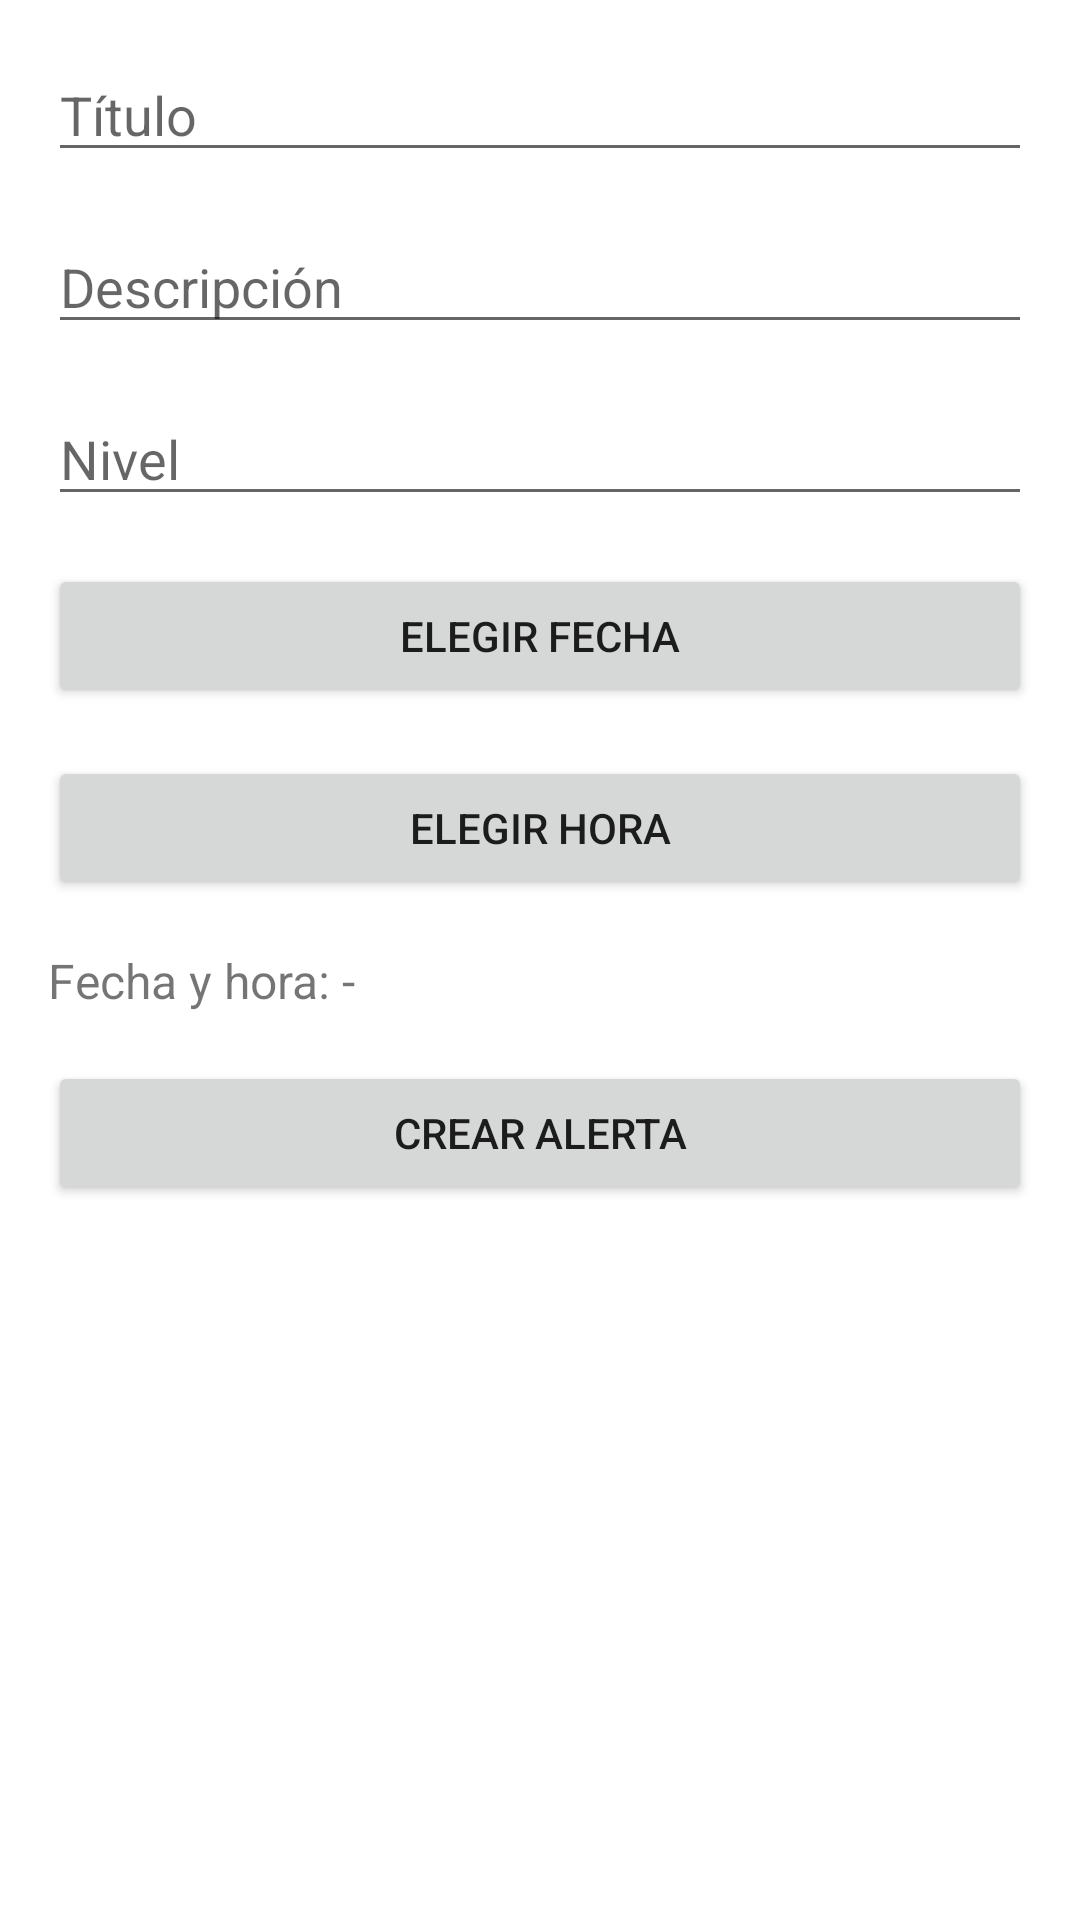

Here is an Android app screen rendered from its layout file. Give the layout XML and the strings, colors and styles it references.
<!-- AndroidManifest.xml: application theme Theme.AlertasWW3 -->
<!-- res/layout/activity_admin.xml -->
<?xml version="1.0" encoding="utf-8"?>
<androidx.constraintlayout.widget.ConstraintLayout xmlns:android="http://schemas.android.com/apk/res/android"
    xmlns:app="http://schemas.android.com/apk/res-auto"
    xmlns:tools="http://schemas.android.com/tools"
    android:id="@+id/main"
    android:layout_width="match_parent"
    android:layout_height="match_parent"
    tools:context=".view.AdminActivity"
    tools:layout_editor_absoluteX="0dp"
    tools:layout_editor_absoluteY="205dp">

    <EditText
        android:id="@+id/tituloAdmin"
        android:layout_width="0dp"
        android:layout_height="wrap_content"
        android:layout_margin="16dp"
        android:layout_marginTop="220dp"
        android:hint="Título"
        android:inputType="text"
        app:layout_constraintEnd_toEndOf="parent"
        app:layout_constraintStart_toStartOf="parent"
        app:layout_constraintTop_toTopOf="parent" />

    <EditText
        android:id="@+id/descripcionAdmin"
        android:layout_width="0dp"
        android:layout_height="wrap_content"
        android:layout_margin="16dp"
        android:layout_marginTop="24dp"
        android:hint="Descripción"
        android:inputType="text"
        app:layout_constraintEnd_toEndOf="parent"
        app:layout_constraintStart_toStartOf="parent"
        app:layout_constraintTop_toBottomOf="@id/tituloAdmin" />

    <EditText
        android:id="@+id/nivelAdmin"
        android:layout_width="0dp"
        android:layout_height="wrap_content"
        android:layout_margin="16dp"
        android:layout_marginTop="8dp"
        android:hint="Nivel"
        android:inputType="text"
        app:layout_constraintEnd_toEndOf="parent"
        app:layout_constraintStart_toStartOf="parent"
        app:layout_constraintTop_toBottomOf="@id/descripcionAdmin" />

    <Button
        android:id="@+id/btnElegirFecha"
        android:layout_width="0dp"
        android:layout_height="wrap_content"
        android:layout_margin="16dp"
        android:layout_marginTop="4dp"
        android:text="Elegir Fecha"
        app:layout_constraintEnd_toEndOf="parent"
        app:layout_constraintStart_toStartOf="parent"
        app:layout_constraintTop_toBottomOf="@id/nivelAdmin" />

    <Button
        android:id="@+id/btnElegirHora"
        android:layout_width="0dp"
        android:layout_height="wrap_content"
        android:layout_margin="16dp"
        android:layout_marginTop="28dp"
        android:text="Elegir Hora"
        app:layout_constraintEnd_toEndOf="parent"
        app:layout_constraintStart_toStartOf="parent"
        app:layout_constraintTop_toBottomOf="@id/btnElegirFecha" />

    <TextView
        android:id="@+id/tvFechaHora"
        android:layout_width="0dp"
        android:layout_height="wrap_content"
        android:layout_margin="16dp"
        android:layout_marginTop="36dp"
        android:text="Fecha y hora: -"
        android:textSize="16sp"
        app:layout_constraintEnd_toEndOf="parent"
        app:layout_constraintStart_toStartOf="parent"
        app:layout_constraintTop_toBottomOf="@id/btnElegirHora" />

    <Button
        android:id="@+id/btnCrearAlerta"
        android:layout_width="0dp"
        android:layout_height="wrap_content"
        android:layout_margin="16dp"
        android:layout_marginTop="40dp"
        android:text="Crear Alerta"
        app:layout_constraintEnd_toEndOf="parent"
        app:layout_constraintStart_toStartOf="parent"
        app:layout_constraintTop_toBottomOf="@id/tvFechaHora" />

</androidx.constraintlayout.widget.ConstraintLayout>
<!-- resources referenced by this layout -->
<resources>
  <style name="Theme.AlertasWW3" parent="Theme.MaterialComponents.DayNight.NoActionBar">
          
          <item name="colorPrimary">@color/purple_500</item>
          <item name="colorPrimaryVariant">@color/purple_700</item>
          <item name="colorOnPrimary">@color/white</item>
          
          <item name="colorSecondary">@color/teal_200</item>
          <item name="colorSecondaryVariant">@color/teal_700</item>
          <item name="colorOnSecondary">@color/black</item>
          
          <item name="android:statusBarColor">?attr/colorPrimaryVariant</item>
          
      </style>
  <!-- not gathered from this repository: default colours our renderer supplied (Android Studio template values) -->
  <color name="purple_500">#FF6200EE</color>
  <color name="purple_700">#FF3700B3</color>
  <color name="teal_200">#FF03DAC5</color>
  <color name="teal_700">#FF018786</color>
  <color name="black">#FF000000</color>
  <color name="white">#FFFFFFFF</color>
</resources>
